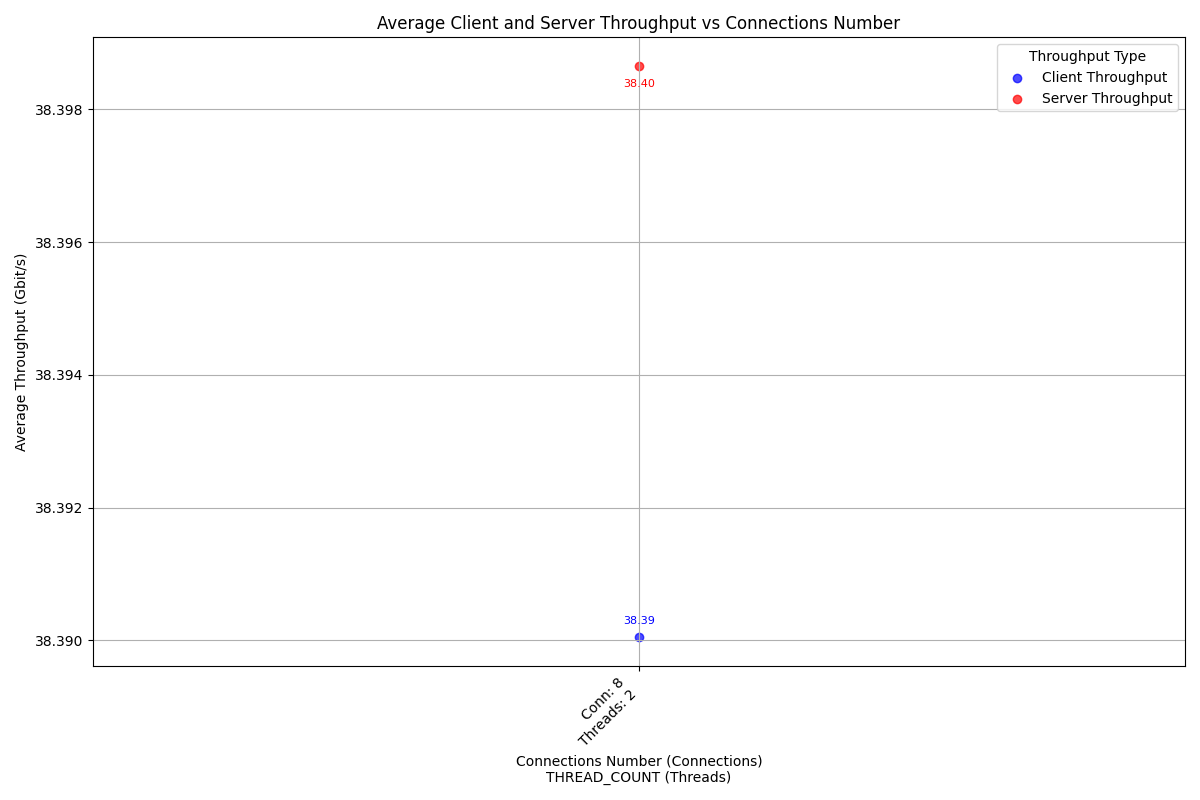

Source data for this figure (header and first rows):
case_timestamp, average_client_throughput_gbit_per_secon…, average_server_throughput_gbit_per_secon…, connections_number, thread_number
2024-10-05_06-26-54, 38.39, 38.4, 8, 2
